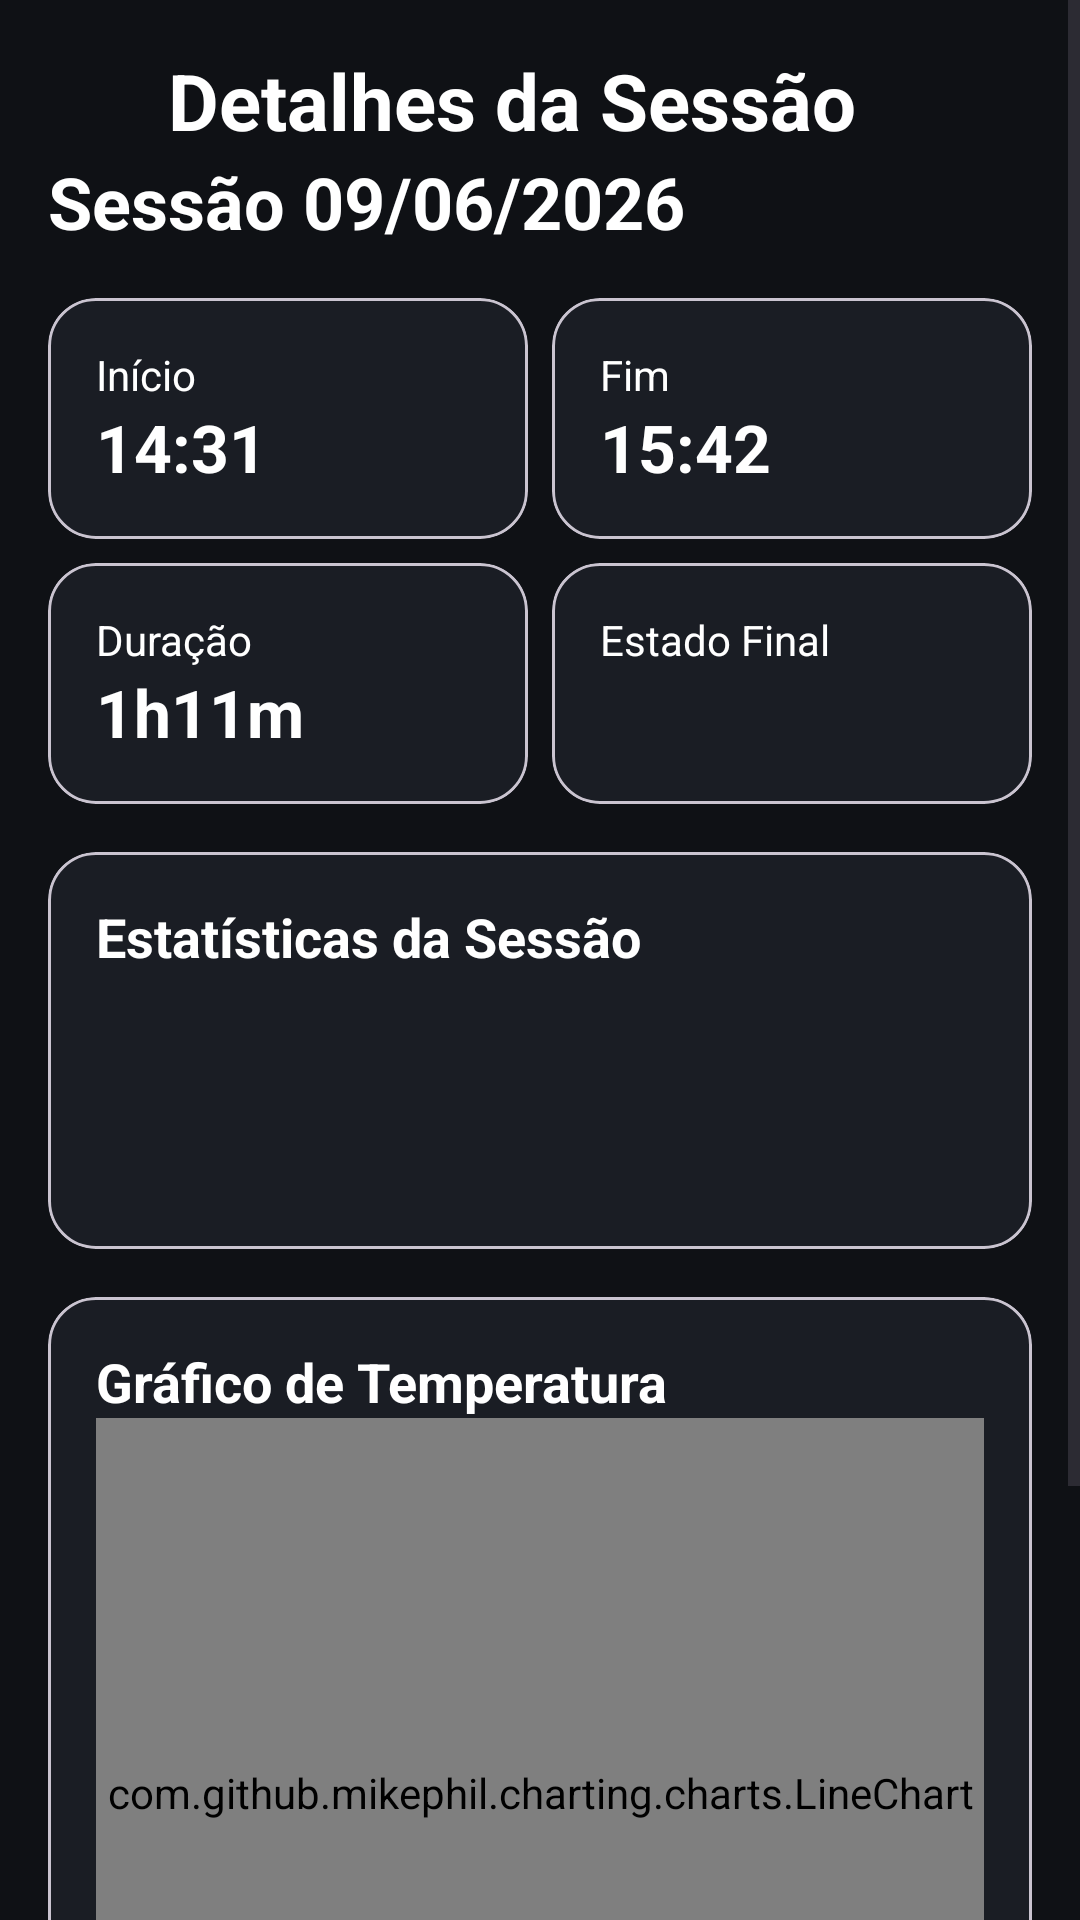

The Android layout XML behind this screen, and the referenced resources:
<!-- AndroidManifest.xml: application theme Theme.MonitorForno -->
<!-- res/layout/activity_detalhes_sessao.xml -->
<?xml version="1.0" encoding="utf-8"?>
<ScrollView
    xmlns:android="http://schemas.android.com/apk/res/android"
    xmlns:app="http://schemas.android.com/apk/res-auto"
    android:layout_width="match_parent"
    android:background="@color/background_dark"
    android:layout_height="match_parent">

    <LinearLayout
        android:layout_width="match_parent"
        android:layout_height="wrap_content"
        android:orientation="vertical"
        android:background="@color/background_dark"
        android:padding="16dp">

        <LinearLayout
            android:layout_width="wrap_content"
            android:layout_height="wrap_content"
            android:orientation="horizontal"
            android:gravity="center_vertical">

            <ImageView
                android:id="@+id/btnVoltar"
                android:layout_width="32dp"
                android:layout_height="32dp"
                android:src="@drawable/ic_voltar"/>

            <TextView
                android:layout_width="wrap_content"
                android:layout_height="wrap_content"
                android:layout_marginStart="8dp"
                android:text="Detalhes da Sessão"
                android:textColor="@color/white"
                android:textSize="26sp"
                android:textStyle="bold"/>

        </LinearLayout>

        <TextView
            android:id="@+id/txtTituloSessao"
            android:layout_width="wrap_content"
            android:layout_height="wrap_content"
            android:text="Sessão 09/06/2026"
            android:textSize="24sp"
            android:textColor="@color/white"
            android:textStyle="bold"/>

        <LinearLayout
            android:layout_width="match_parent"
            android:layout_height="wrap_content"
            android:layout_marginTop="16dp"
            android:orientation="horizontal">

            <com.google.android.material.card.MaterialCardView
                android:layout_width="0dp"
                android:layout_height="wrap_content"
                android:layout_weight="1"
                app:cardCornerRadius="16dp">

                <LinearLayout
                    android:layout_width="match_parent"
                    android:layout_height="wrap_content"
                    android:background="@color/card_dark"
                    android:orientation="vertical"
                    android:padding="16dp">

                    <TextView
                        android:layout_width="match_parent"
                        android:layout_height="wrap_content"
                        android:text="Início"
                        android:textColor="@color/white"/>

                    <TextView
                        android:layout_width="match_parent"
                        android:layout_height="wrap_content"
                        android:id="@+id/txtInicio"
                        android:text="14:31"
                        android:textColor="@color/white"
                        android:textStyle="bold"
                        android:textSize="22sp"/>

                </LinearLayout>

            </com.google.android.material.card.MaterialCardView>

            <com.google.android.material.card.MaterialCardView
                android:layout_width="0dp"
                android:layout_height="wrap_content"
                android:layout_weight="1"
                android:layout_marginStart="8dp"
                app:cardCornerRadius="16dp">

                <LinearLayout
                    android:layout_width="match_parent"
                    android:layout_height="wrap_content"
                    android:background="@color/card_dark"
                    android:orientation="vertical"
                    android:padding="16dp">

                    <TextView
                        android:layout_width="match_parent"
                        android:layout_height="wrap_content"
                        android:text="Fim"
                        android:textColor="@color/white"/>

                    <TextView
                        android:layout_width="match_parent"
                        android:layout_height="wrap_content"
                        android:id="@+id/txtFim"
                        android:text="15:42"
                        android:textColor="@color/white"
                        android:textStyle="bold"
                        android:textSize="22sp"/>

                </LinearLayout>

            </com.google.android.material.card.MaterialCardView>

        </LinearLayout>

        <LinearLayout
            android:layout_width="match_parent"
            android:layout_height="wrap_content"
            android:layout_marginTop="8dp"
            android:orientation="horizontal">

            <com.google.android.material.card.MaterialCardView
                android:layout_width="0dp"
                android:layout_height="wrap_content"
                android:layout_weight="1"
                app:cardCornerRadius="16dp">

                <LinearLayout
                    android:layout_width="match_parent"
                    android:layout_height="wrap_content"
                    android:background="@color/card_dark"
                    android:orientation="vertical"
                    android:padding="16dp">

                    <TextView
                        android:layout_width="match_parent"
                        android:layout_height="wrap_content"
                        android:text="Duração"
                        android:textColor="@color/white"/>

                    <TextView
                        android:layout_width="match_parent"
                        android:layout_height="wrap_content"
                        android:id="@+id/txtDuracao"
                        android:text="1h11m"
                        android:textColor="@color/white"
                        android:textStyle="bold"
                        android:textSize="22sp"/>

                </LinearLayout>

            </com.google.android.material.card.MaterialCardView>

            <com.google.android.material.card.MaterialCardView
                android:layout_width="0dp"
                android:layout_height="wrap_content"
                android:layout_weight="1"
                android:layout_marginStart="8dp"
                app:cardCornerRadius="16dp">

                <LinearLayout
                    android:layout_width="match_parent"
                    android:layout_height="wrap_content"
                    android:background="@color/card_dark"
                    android:orientation="vertical"
                    android:padding="16dp">

                    <TextView
                        android:layout_width="match_parent"
                        android:layout_height="wrap_content"
                        android:text="Estado Final"
                        android:textColor="@color/white"/>

                    <TextView
                        android:layout_width="match_parent"
                        android:layout_height="wrap_content"
                        android:id="@+id/txtEstadoFinal"
                        android:textStyle="bold"
                        android:textSize="22sp"/>

                </LinearLayout>

            </com.google.android.material.card.MaterialCardView>

        </LinearLayout>

        <com.google.android.material.card.MaterialCardView
            android:layout_width="match_parent"
            android:layout_height="wrap_content"
            android:layout_marginTop="16dp"
            app:cardCornerRadius="16dp">

            <LinearLayout
                android:layout_width="match_parent"
                android:layout_height="wrap_content"
                android:orientation="vertical"
                android:background="@color/card_dark"
                android:padding="16dp">

                <TextView
                    android:layout_width="wrap_content"
                    android:layout_height="wrap_content"
                    android:text="Estatísticas da Sessão"
                    android:textStyle="bold"
                    android:textColor="@color/white"
                    android:textSize="18sp"/>

                <TextView
                    android:id="@+id/txtTempMax"
                    android:layout_width="wrap_content"
                    android:layout_height="wrap_content"
                    android:textColor="@color/white"/>

                <TextView
                    android:id="@+id/txtTempMedia"
                    android:layout_width="wrap_content"
                    android:layout_height="wrap_content"
                    android:textColor="@color/white"/>

                <TextView
                    android:id="@+id/txtQtdAlertas"
                    android:layout_width="wrap_content"
                    android:layout_height="wrap_content"
                    android:textColor="@color/white"/>

                <TextView
                    android:id="@+id/txtQtdCriticos"
                    android:layout_width="wrap_content"
                    android:layout_height="wrap_content"
                    android:textColor="@color/white"/>

            </LinearLayout>

        </com.google.android.material.card.MaterialCardView>

        <com.google.android.material.card.MaterialCardView
            android:layout_width="match_parent"
            android:layout_height="wrap_content"
            android:layout_marginTop="16dp"
            app:cardCornerRadius="16dp">

            <LinearLayout
                android:layout_width="match_parent"
                android:layout_height="wrap_content"
                android:orientation="vertical"
                android:background="@color/card_dark"
                android:padding="16dp">

                <TextView
                    android:layout_width="wrap_content"
                    android:layout_height="wrap_content"
                    android:text="Gráfico de Temperatura"
                    android:textColor="@color/white"
                    android:textStyle="bold"
                    android:textSize="18sp"/>

                <com.github.mikephil.charting.charts.LineChart
                    android:id="@+id/chartSessao"
                    android:layout_width="match_parent"
                    android:layout_height="250dp"/>

            </LinearLayout>

        </com.google.android.material.card.MaterialCardView>

        <com.google.android.material.card.MaterialCardView
            android:layout_width="match_parent"
            android:layout_height="wrap_content"
            android:layout_marginTop="16dp"
            app:cardCornerRadius="16dp">

            <LinearLayout
                android:layout_width="match_parent"
                android:layout_height="wrap_content"
                android:orientation="vertical"
                android:background="@color/card_dark"
                android:padding="16dp">

                <TextView
                    android:layout_width="wrap_content"
                    android:layout_height="wrap_content"
                    android:text="Eventos da Sessão"
                    android:textColor="@color/white"
                    android:textStyle="bold"
                    android:textSize="18sp"/>

                <androidx.recyclerview.widget.RecyclerView
                    android:id="@+id/recyclerEventosSessao"
                    android:layout_width="match_parent"
                    android:layout_height="wrap_content"/>

            </LinearLayout>

        </com.google.android.material.card.MaterialCardView>

    </LinearLayout>

</ScrollView>
<!-- resources referenced by this layout -->
<resources>
  <color name="background_dark">#0F1115</color>
  <color name="card_dark">#1A1D24</color>
  <color name="white">#FFFFFF</color>
  <style name="Theme.MonitorForno" parent="Theme.Material3.DayNight.NoActionBar">
  
          <item name="colorPrimary"> @color/primary_green</item>
  
          <item name="colorSecondary">@color/primary_green</item>
  
          <item name="android:statusBarColor">@color/background_dark</item>
  
          <item name="android:navigationBarColor">@color/background_dark</item>
  
          <item name="android:windowBackground">@color/background_dark</item>
  
          <item name="colorSurface">@color/card_dark</item>
  
          <item name="colorSecondaryContainer">@color/primary_green</item>
  
          <item name="colorSurfaceContainer">@color/primary_green</item>
  b    b,5
      </style>
  <color name="primary_green">#3DA93D</color>
</resources>
